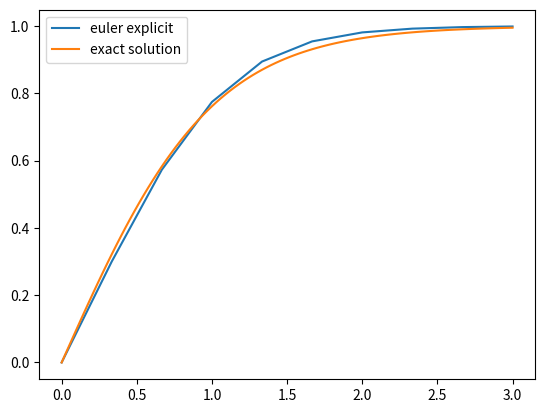
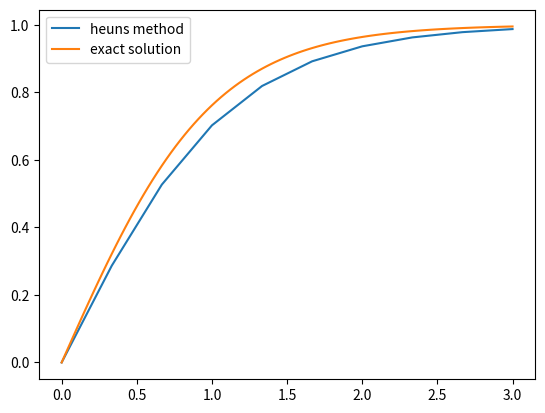
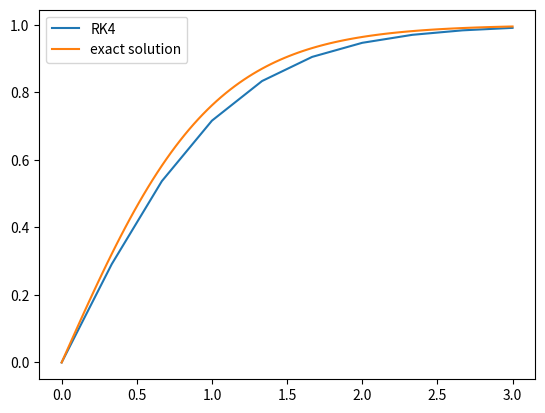

Recreate these plots in Python, in order.
import numpy as np
import matplotlib.pyplot as plt

def f(x):
    return 1 - np.power(x, 2)

def exact(t):
    return (np.exp(2 * t) - 1) / (np.exp(2 * t) + 1)

X_0 = 0
T_START = 0
T_END = 3
N_STEPS = 10
STEP_SIZE = (T_END - T_START) / N_STEPS
FINE_RES = 100

t_values = np.linspace(T_START, T_END, N_STEPS)
x_values = np.zeros(N_STEPS)
x_values[0] = X_0

for n in range(0, N_STEPS - 1):
    x_values[n + 1] = x_values[n] + STEP_SIZE * f(x_values[n])

fig_1, ax_1 = plt.subplots()
ax_1.plot(t_values, x_values, label='euler explicit')

FINE_RES = 100
fine_t = np.linspace(T_START, T_END, FINE_RES)
ax_1.plot(fine_t, exact(fine_t), label='exact solution')
ax_1.legend()

x_values_heun = np.zeros(N_STEPS)
x_values_heun[0] = X_0

for n in range(0, N_STEPS - 1):
    x_values_heun[n + 1] = x_values_heun[n] + STEP_SIZE * 0.5 * (f(x_values_heun[n]) + f(x_values_heun[n] + STEP_SIZE * f(x_values_heun[n])))

fig_2, ax_2 = plt.subplots()
ax_2.plot(t_values, x_values_heun, label='heuns method')

fine_t = np.linspace(T_START, T_END, FINE_RES)
ax_2.plot(fine_t, exact(fine_t), label='exact solution')
ax_2.legend()

x_values_RK = np.zeros(N_STEPS)
x_values_RK[0] = X_0

for n in range(0, N_STEPS - 1):
    k_1 = STEP_SIZE * f(x_values_RK[n])
    k_2 = STEP_SIZE * f(x_values_RK[n] + k_1 * 0.5)
    k_3 = STEP_SIZE * f(x_values_RK[n] + k_2 * 0.5)
    k_4 = STEP_SIZE * f(x_values_RK[n] + k_3)

    x_values_RK[n + 1] = x_values_RK[n] + k_1 / 6 + k_2 / 3 + k_3 / 3 + k_4 / 6

fig_3, ax_3 = plt.subplots()
ax_3.plot(t_values, x_values_RK, label='RK4')

fine_t = np.linspace(T_START, T_END, FINE_RES)
ax_3.plot(fine_t, exact(fine_t), label='exact solution')
ax_3.legend()
plt.show()